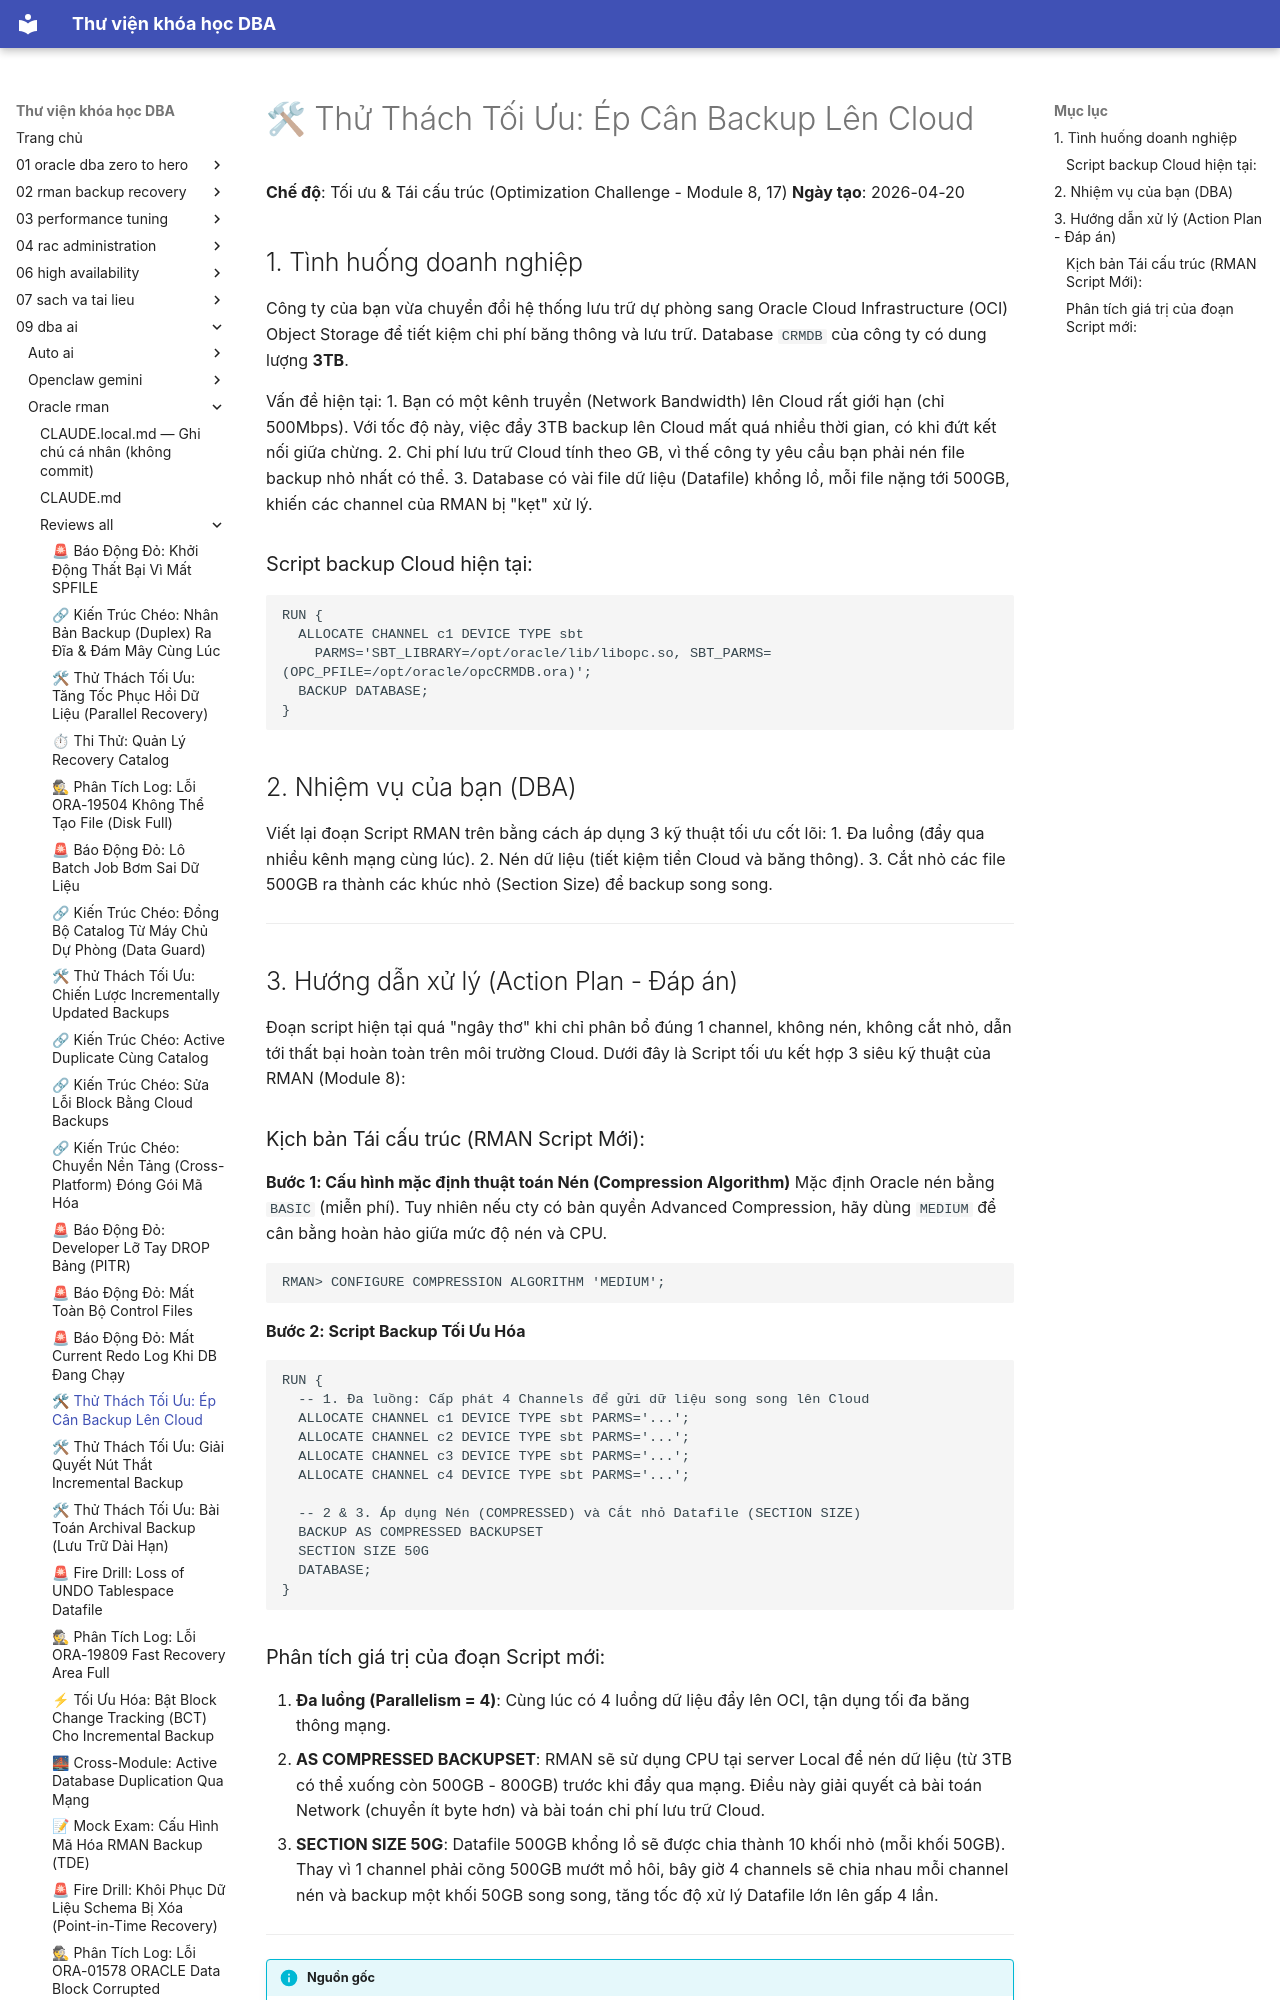

repository: quochuyag/MkDocs_local · page: 09-dba-ai/oracle-rman/reviews-all/2026-20260420-optimize-compressionforcloud/index.html · generator: mkdocs

---
title: '🛠 Thử Thách Tối Ưu: Ép Cân Backup Lên Cloud'
course: 09-dba-ai
source: dba_ai/oracle_rman/reviews_all/20260420_Optimize_CompressionForCloud.md
---

# 🛠 Thử Thách Tối Ưu: Ép Cân Backup Lên Cloud

**Chế độ**: Tối ưu & Tái cấu trúc (Optimization Challenge - Module 8, 17)
**Ngày tạo**: 2026-04-20

## 1. Tình huống doanh nghiệp
Công ty của bạn vừa chuyển đổi hệ thống lưu trữ dự phòng sang Oracle Cloud Infrastructure (OCI) Object Storage để tiết kiệm chi phí băng thông và lưu trữ. 
Database `CRMDB` của công ty có dung lượng **3TB**.

Vấn đề hiện tại:
1. Bạn có một kênh truyền (Network Bandwidth) lên Cloud rất giới hạn (chỉ 500Mbps). Với tốc độ này, việc đẩy 3TB backup lên Cloud mất quá nhiều thời gian, có khi đứt kết nối giữa chừng.
2. Chi phí lưu trữ Cloud tính theo GB, vì thế công ty yêu cầu bạn phải nén file backup nhỏ nhất có thể.
3. Database có vài file dữ liệu (Datafile) khổng lồ, mỗi file nặng tới 500GB, khiến các channel của RMAN bị "kẹt" xử lý.

### Script backup Cloud hiện tại:
```rman
RUN {
  ALLOCATE CHANNEL c1 DEVICE TYPE sbt 
    PARMS='SBT_LIBRARY=/opt/oracle/lib/libopc.so, SBT_PARMS=(OPC_PFILE=/opt/oracle/opcCRMDB.ora)';
  BACKUP DATABASE;
}
```

## 2. Nhiệm vụ của bạn (DBA)
Viết lại đoạn Script RMAN trên bằng cách áp dụng 3 kỹ thuật tối ưu cốt lõi:
1. Đa luồng (đẩy qua nhiều kênh mạng cùng lúc).
2. Nén dữ liệu (tiết kiệm tiền Cloud và băng thông).
3. Cắt nhỏ các file 500GB ra thành các khúc nhỏ (Section Size) để backup song song.

---

## 3. Hướng dẫn xử lý (Action Plan - Đáp án)

Đoạn script hiện tại quá "ngây thơ" khi chỉ phân bổ đúng 1 channel, không nén, không cắt nhỏ, dẫn tới thất bại hoàn toàn trên môi trường Cloud.
Dưới đây là Script tối ưu kết hợp 3 siêu kỹ thuật của RMAN (Module 8):
